The GitHub repository Raushan94kr/AI_Disaster_Response_Assistant contains a labelled image folder "dataset" with 4 categories: destroyed, major damage, minor damage, no damage. Examples follow, each with its label.

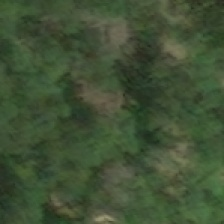
Label: major damage

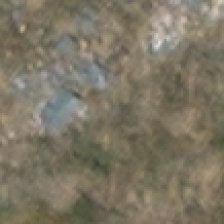
Label: destroyed

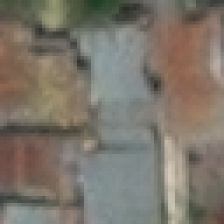
Label: no damage

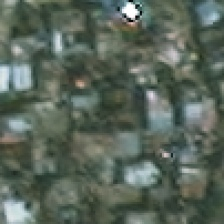
Label: minor damage

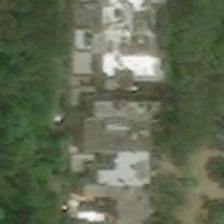
Label: major damage

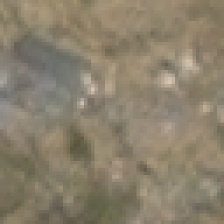
Label: destroyed
